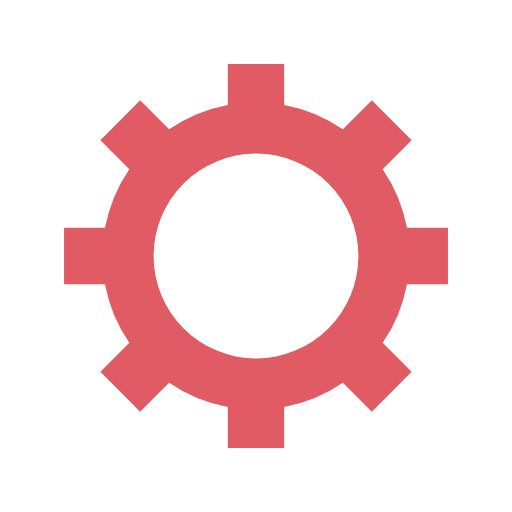
t = 0.00 s
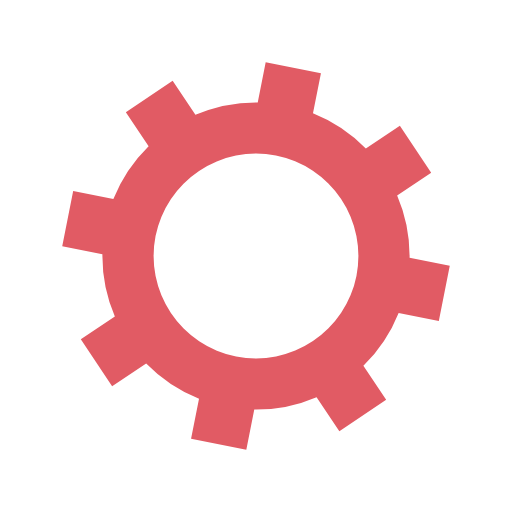
t = 0.09 s
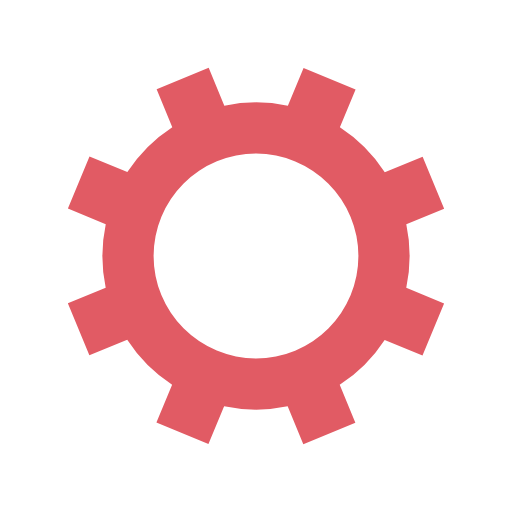
t = 0.19 s
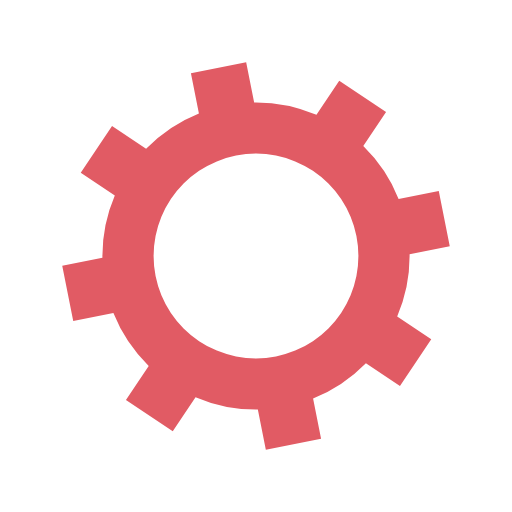
t = 0.28 s

The animated SVG that drew these frames (rendered in a browser with its animation timeline set to each time). Animation: 1 SMIL element (animateTransform=1); one cycle of 0.38 s, repeats indefinitely.

<?xml version="1.0" encoding="utf-8"?>
<svg xmlns="http://www.w3.org/2000/svg" xmlns:xlink="http://www.w3.org/1999/xlink" style="margin: auto; background: rgb(255, 255, 255); display: block; shape-rendering: auto;" width="200px" height="200px" viewBox="0 0 100 100" preserveAspectRatio="xMidYMid">
<g transform="translate(50 50)">
<g>
<animateTransform attributeName="transform" type="rotate" values="0;45" keyTimes="0;1" dur="0.37735849056603776s" repeatCount="indefinite"></animateTransform><path d="M29.491524206117255 -5.5 L37.491524206117255 -5.5 L37.491524206117255 5.5 L29.491524206117255 5.5 A30 30 0 0 1 24.742744050198738 16.964569457146712 L24.742744050198738 16.964569457146712 L30.399598299691117 22.621423706639092 L22.621423706639096 30.399598299691114 L16.964569457146716 24.742744050198734 A30 30 0 0 1 5.5 29.491524206117255 L5.5 29.491524206117255 L5.5 37.491524206117255 L-5.499999999999997 37.491524206117255 L-5.499999999999997 29.491524206117255 A30 30 0 0 1 -16.964569457146705 24.742744050198738 L-16.964569457146705 24.742744050198738 L-22.621423706639085 30.399598299691117 L-30.399598299691117 22.621423706639092 L-24.742744050198738 16.964569457146712 A30 30 0 0 1 -29.491524206117255 5.500000000000009 L-29.491524206117255 5.500000000000009 L-37.491524206117255 5.50000000000001 L-37.491524206117255 -5.500000000000001 L-29.491524206117255 -5.500000000000002 A30 30 0 0 1 -24.742744050198738 -16.964569457146705 L-24.742744050198738 -16.964569457146705 L-30.399598299691117 -22.621423706639085 L-22.621423706639092 -30.399598299691117 L-16.964569457146712 -24.742744050198738 A30 30 0 0 1 -5.500000000000011 -29.491524206117255 L-5.500000000000011 -29.491524206117255 L-5.500000000000012 -37.491524206117255 L5.499999999999998 -37.491524206117255 L5.5 -29.491524206117255 A30 30 0 0 1 16.964569457146702 -24.74274405019874 L16.964569457146702 -24.74274405019874 L22.62142370663908 -30.39959829969112 L30.399598299691117 -22.6214237066391 L24.742744050198738 -16.964569457146716 A30 30 0 0 1 29.491524206117255 -5.500000000000013 M0 -20A20 20 0 1 0 0 20 A20 20 0 1 0 0 -20" fill="#e15b64"></path></g></g>
<!-- [ldio] generated by https://loading.io/ --></svg>
